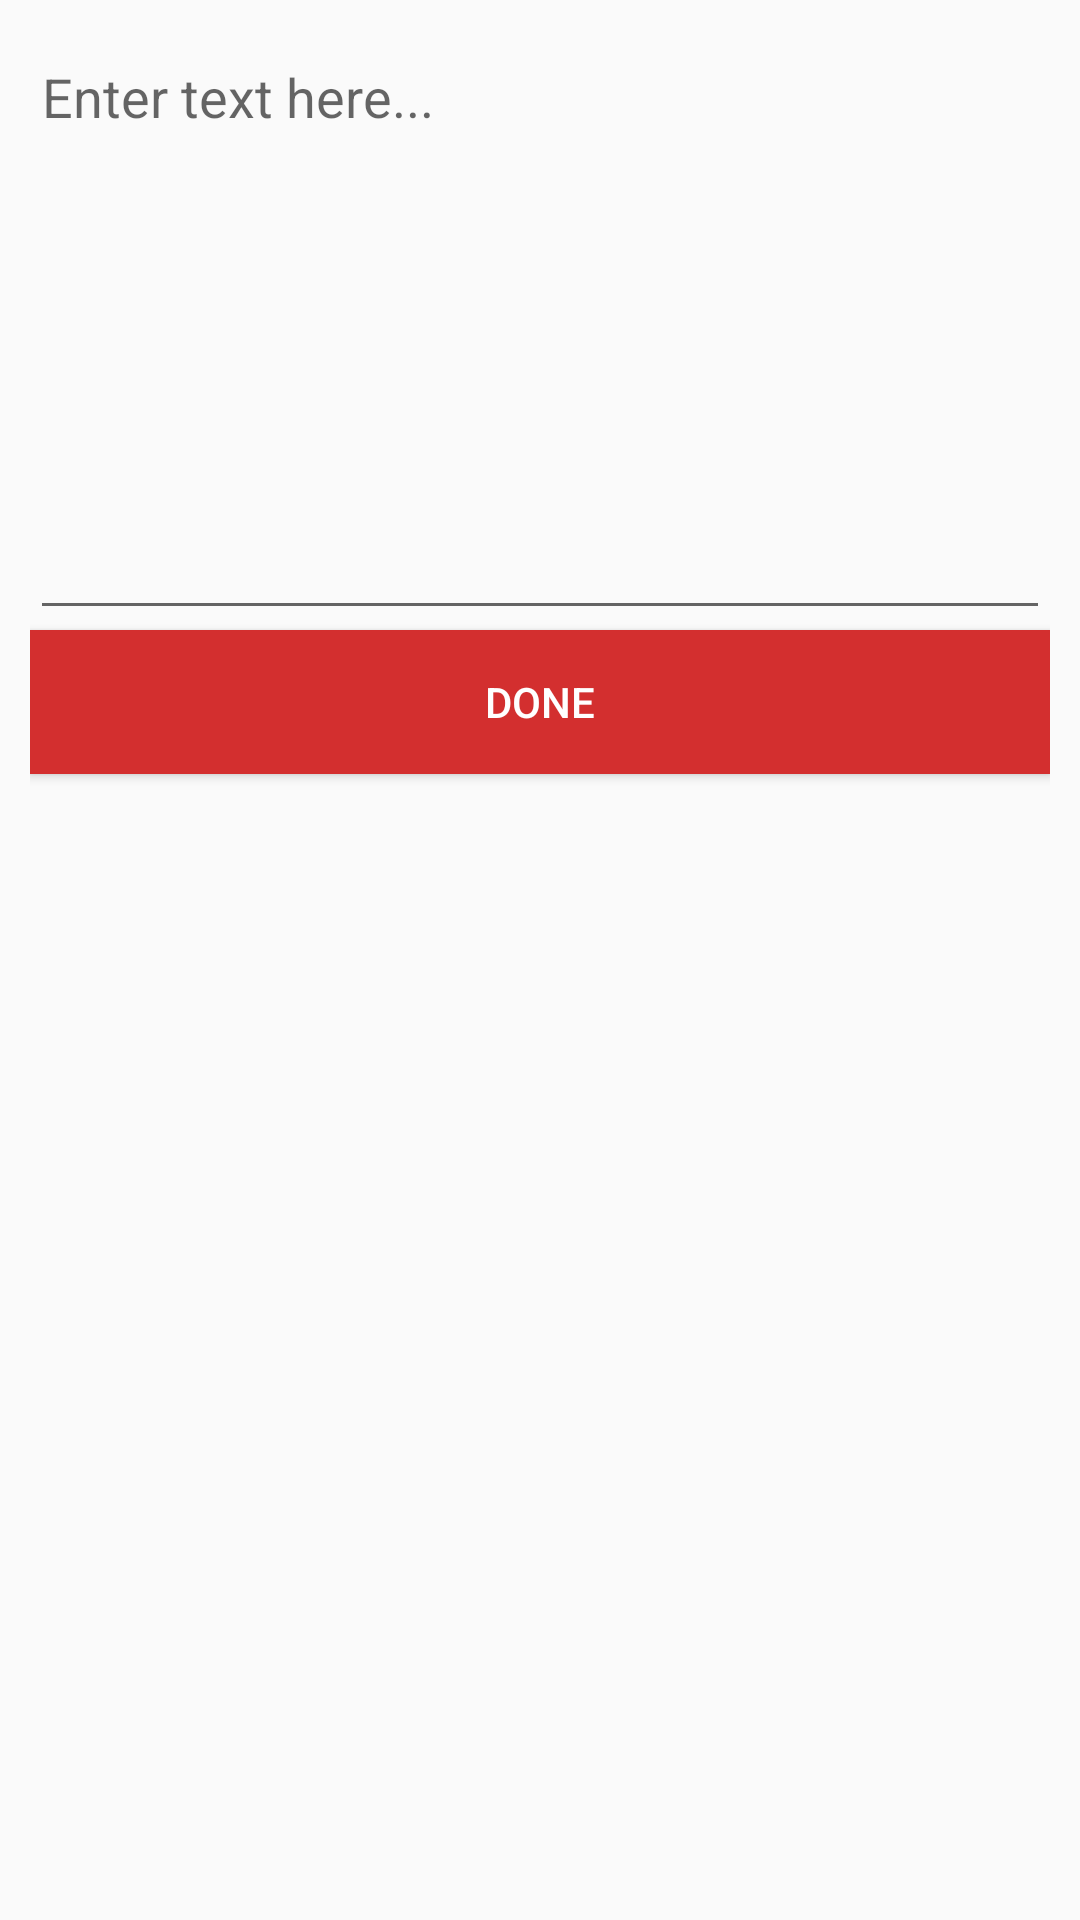

The Android layout XML behind this screen, and the referenced resources:
<!-- AndroidManifest.xml: application theme AppTheme -->
<!-- res/layout/layout_get_text.xml -->
<?xml version="1.0" encoding="utf-8"?>
<LinearLayout xmlns:android="http://schemas.android.com/apk/res/android"
    android:layout_width="match_parent"
    android:layout_height="wrap_content"
    android:orientation="vertical"
    android:padding="@dimen/_10sdp">

    <EditText
        android:id="@+id/EdtgetText"
        android:layout_width="match_parent"
        android:layout_height="@dimen/_200sdp"
        android:hint="Enter text here..."
        android:singleLine="false"
        android:textColor="#000"
        android:gravity="start"
        android:textSize="@dimen/_18ssp" />

    <Button
        android:id="@+id/btnOK"
        android:layout_gravity="bottom"
        android:layout_width="match_parent"
        android:layout_height="wrap_content"
        android:background="@color/colorPrimary"
        android:textColor="#fff"
        android:text="Done" />
</LinearLayout>
<!-- resources referenced by this layout -->
<resources>
  <color name="colorPrimary">#D32F2F</color>
  <dimen name="_10sdp">10.00dp</dimen>
  <dimen name="_18ssp">18.00sp</dimen>
  <dimen name="_200sdp">200.00dp</dimen>
  <style name="AppTheme" parent="Theme.AppCompat.Light.DarkActionBar">
          
          <item name="colorPrimary">@color/colorPrimary</item>
          <item name="colorPrimaryDark">@color/colorPrimaryDark</item>
          <item name="colorAccent">@color/colorAccent</item>
      </style>
  <color name="colorPrimaryDark">#C62828</color>
  <color name="colorAccent">#FF4081</color>
</resources>
